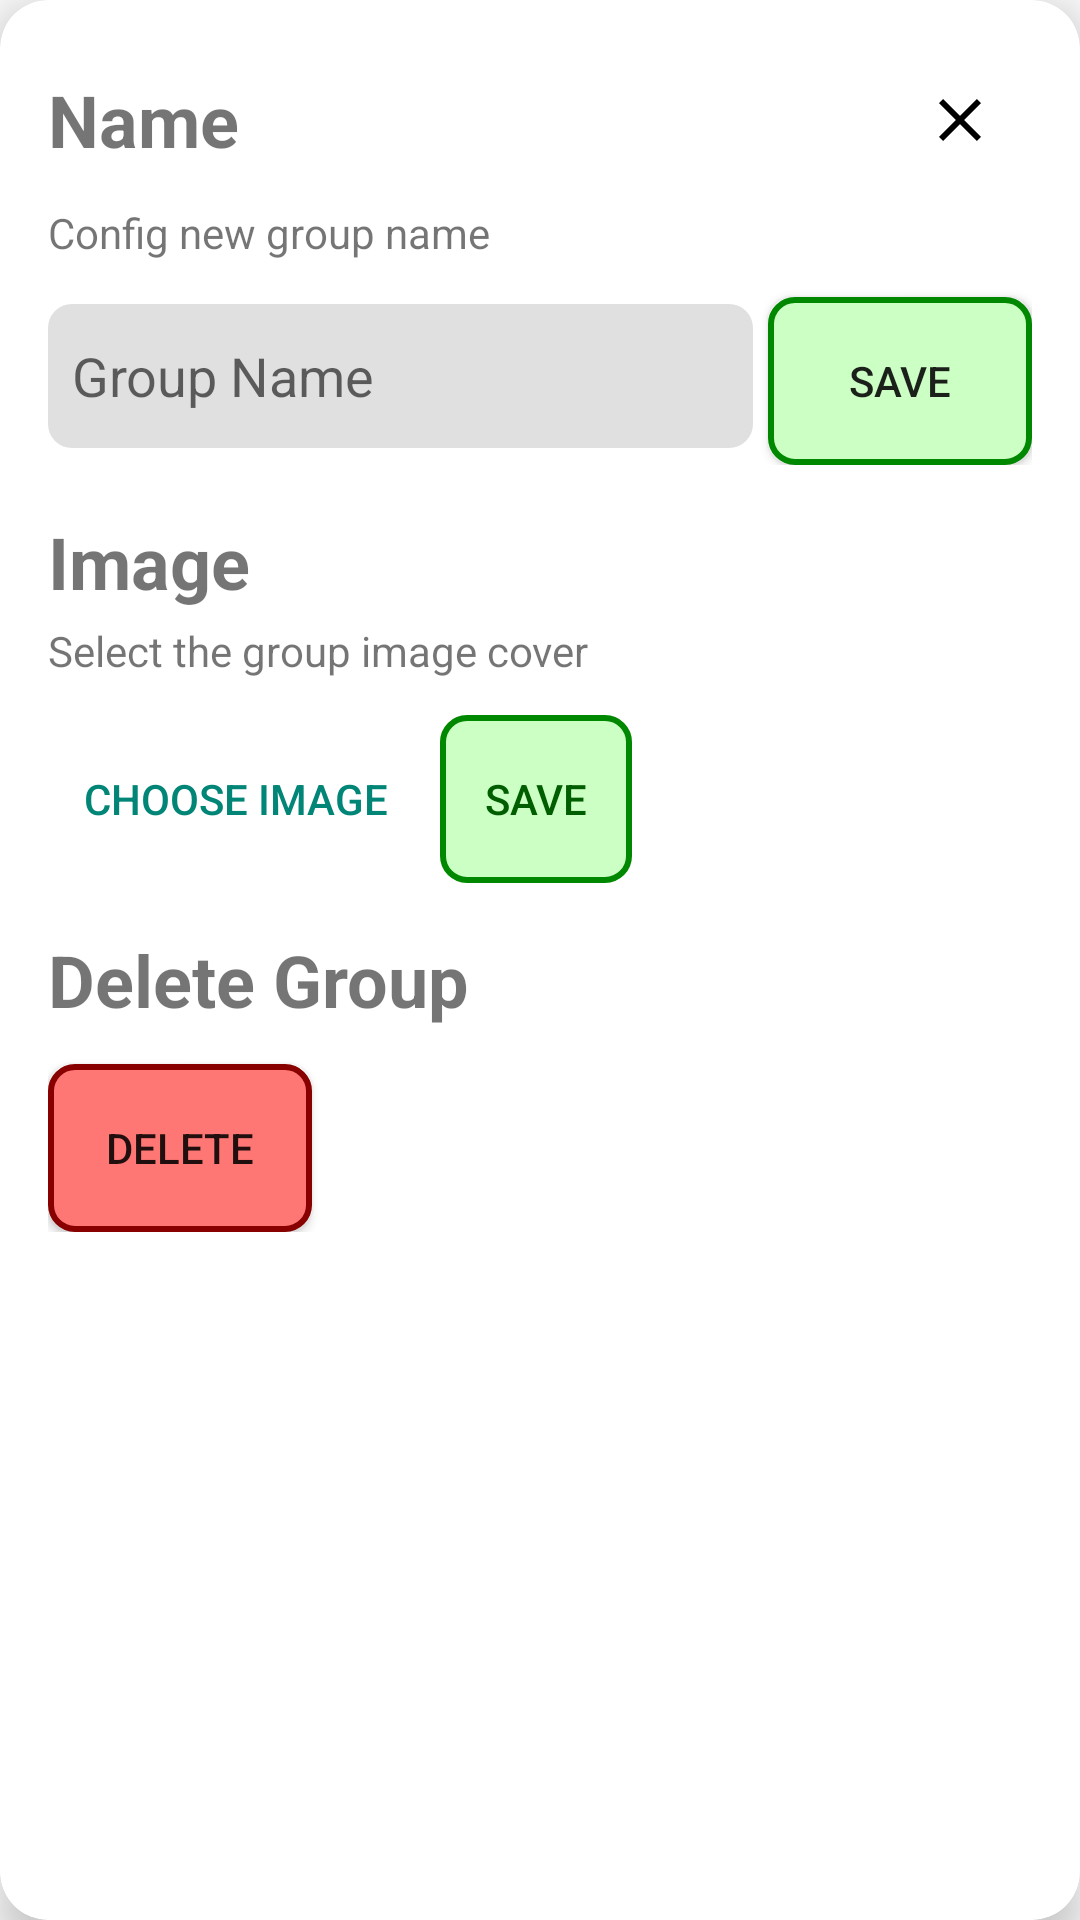

This screen was rendered from an Android layout file. Write that file and the resources it references.
<!-- AndroidManifest.xml: application theme AppTheme -->
<!-- res/layout/modal_config_group_layout.xml -->
<?xml version="1.0" encoding="utf-8"?>
<androidx.cardview.widget.CardView
    xmlns:android="http://schemas.android.com/apk/res/android"
    xmlns:app="http://schemas.android.com/apk/res-auto"
    android:id="@+id/modal_card"
    android:layout_width="350dp"
    android:layout_height="wrap_content"
    android:layout_gravity="center"
    android:layout_margin="16dp"
    app:cardCornerRadius="16dp"
    app:cardElevation="8dp">

    <LinearLayout
        android:layout_width="match_parent"
        android:layout_height="wrap_content"
        android:orientation="vertical"
        android:padding="16dp">

        
        <LinearLayout
            android:layout_width="match_parent"
            android:layout_height="wrap_content"
            android:orientation="horizontal"
            android:gravity="center_vertical">

            
            <TextView
                android:id="@+id/big_text_1"
                android:layout_width="0dp"
                android:layout_height="wrap_content"
                android:layout_weight="1"
                android:text="@string/new_group_name"
                android:textSize="24sp"
                android:textStyle="bold" />

            
            <ImageButton
                android:id="@+id/close_button"
                android:layout_width="48dp"
                android:layout_height="48dp"
                android:background="@android:color/transparent"
                android:contentDescription="@string/close_modal"
                android:src="@drawable/ic_close" />

        </LinearLayout>

        
        <TextView
            android:id="@+id/small_text_1"
            android:layout_width="wrap_content"
            android:layout_height="wrap_content"
            android:layout_marginTop="4dp"
            android:text="@string/config_new_group_name"
            android:textSize="14sp" />

        
        <LinearLayout
            android:layout_width="match_parent"
            android:layout_height="wrap_content"
            android:orientation="horizontal">

            <EditText
                android:id="@+id/text_input"
                android:layout_width="0dp"
                android:layout_height="48dp"
                android:layout_marginTop="12dp"
                android:layout_weight="90"
                android:autofillHints="name"
                android:background="@drawable/edittext_background"
                android:hint="@string/new_group_name_hint"
                android:importantForAutofill="no"
                android:inputType="text"
                android:padding="8dp" />

            <Button
                android:id="@+id/save_button"
                android:layout_width="wrap_content"
                android:layout_height="56dp"
                android:layout_marginStart="5dp"
                android:layout_marginTop="12dp"
                android:background="@drawable/btn_okay"
                android:text="@string/save"
                android:textColorLink="@color/okay_d"
                android:contentDescription="@string/save_group_name" />
        </LinearLayout>


        
        <TextView
            android:id="@+id/big_text_2"
            android:layout_width="wrap_content"
            android:layout_height="wrap_content"
            android:layout_marginTop="16dp"
            android:text="@string/new_group_image"
            android:textSize="24sp"
            android:textStyle="bold" />

        
        <TextView
            android:id="@+id/small_text_2"
            android:layout_width="wrap_content"
            android:layout_height="wrap_content"
            android:layout_marginTop="4dp"
            android:text="@string/new_group_image_desc"
            android:textSize="14sp" />

        
        <LinearLayout
            style="?android:attr/buttonBarStyle"
            android:layout_width="match_parent"
            android:layout_height="wrap_content"
            android:orientation="horizontal">

            <Button
                android:id="@+id/choose_image_button"
                style="?android:attr/buttonBarButtonStyle"
                android:layout_width="wrap_content"
                android:layout_height="wrap_content"
                android:layout_marginTop="12dp"
                android:text="@string/new_group_image_button" />

            <Button
                android:id="@+id/save_image_button"
                style="?android:attr/buttonBarButtonStyle"
                android:layout_width="wrap_content"
                android:layout_height="56dp"
                android:layout_marginStart="5dp"
                android:layout_marginTop="12dp"
                android:background="@drawable/btn_okay"
                android:text="@string/new_group_save"
                android:textColor="#005D00" />
        </LinearLayout>

        <TextView
            android:id="@+id/big_text_3"
            android:layout_width="match_parent"
            android:layout_height="0dp"
            android:layout_marginTop="16dp"
            android:layout_weight="1"
            android:text="@string/delete_group"
            android:textSize="24sp"
            android:textStyle="bold" />

        <Button
            android:id="@+id/delete_btn"
            android:layout_width="wrap_content"
            android:layout_height="56dp"
            android:layout_marginTop="12dp"
            android:background="@drawable/btn_negate"
            android:text="@string/delete" />

        

    </LinearLayout>

</androidx.cardview.widget.CardView>
<!-- resources referenced by this layout -->
<resources>
  <color name="okay_d">#080</color>
  <!-- drawable btn_negate (drawable) -->
  <?xml version="1.0" encoding="utf-8"?>
  <shape xmlns:android="http://schemas.android.com/apk/res/android">
      <solid android:color="@color/negate_l"/>
      <corners android:radius="8dp"/>
      <stroke android:color="@color/negate_d" android:width="2dp"/>
  </shape>
  <!-- drawable btn_okay (drawable) -->
  <?xml version="1.0" encoding="utf-8"?>
  <shape xmlns:android="http://schemas.android.com/apk/res/android">
      <solid android:color="@color/okay_l"/>
      <corners android:radius="8dp"/>
      <stroke android:color="@color/okay_d" android:width="2dp"/>
  </shape>
  <!-- drawable edittext_background (drawable) -->
  <shape xmlns:android="http://schemas.android.com/apk/res/android" android:shape="rectangle">
      <solid android:color="#E0E0E0" /> 
      <corners android:radius="8dp" /> 
  </shape>
  <!-- drawable ic_close (drawable) -->
  <vector
      xmlns:android="http://schemas.android.com/apk/res/android"
      android:height="24dp"
      android:tint="#000000"
      android:viewportHeight="24"
      android:viewportWidth="24"
      android:width="24dp">
        
      <path android:fillColor="@android:color/white" android:pathData="M19,6.41L17.59,5 12,10.59 6.41,5 5,6.41 10.59,12 5,17.59 6.41,19 12,13.41 17.59,19 19,17.59 13.41,12z"/>
      
  </vector>
  <string name="close_modal">Close modal</string>
  <string name="config_new_group_name">Config new group name</string>
  <string name="delete">Delete</string>
  <string name="delete_group">Delete Group</string>
  <string name="new_group_image">Image</string>
  <string name="new_group_image_button">Choose Image</string>
  <string name="new_group_image_desc">Select the group image cover</string>
  <string name="new_group_name">Name</string>
  <string name="new_group_name_hint">Group Name</string>
  <string name="new_group_save">Save</string>
  <string name="save">SAVE</string>
  <string name="save_group_name">Save group name</string>
  <style name="AppTheme" parent="Theme.AppCompat.Light.NoActionBar">
      </style>
  <color name="negate_l">#ff7774</color>
  <color name="negate_d">#800</color>
  <color name="okay_l">#ccffc4</color>
</resources>
